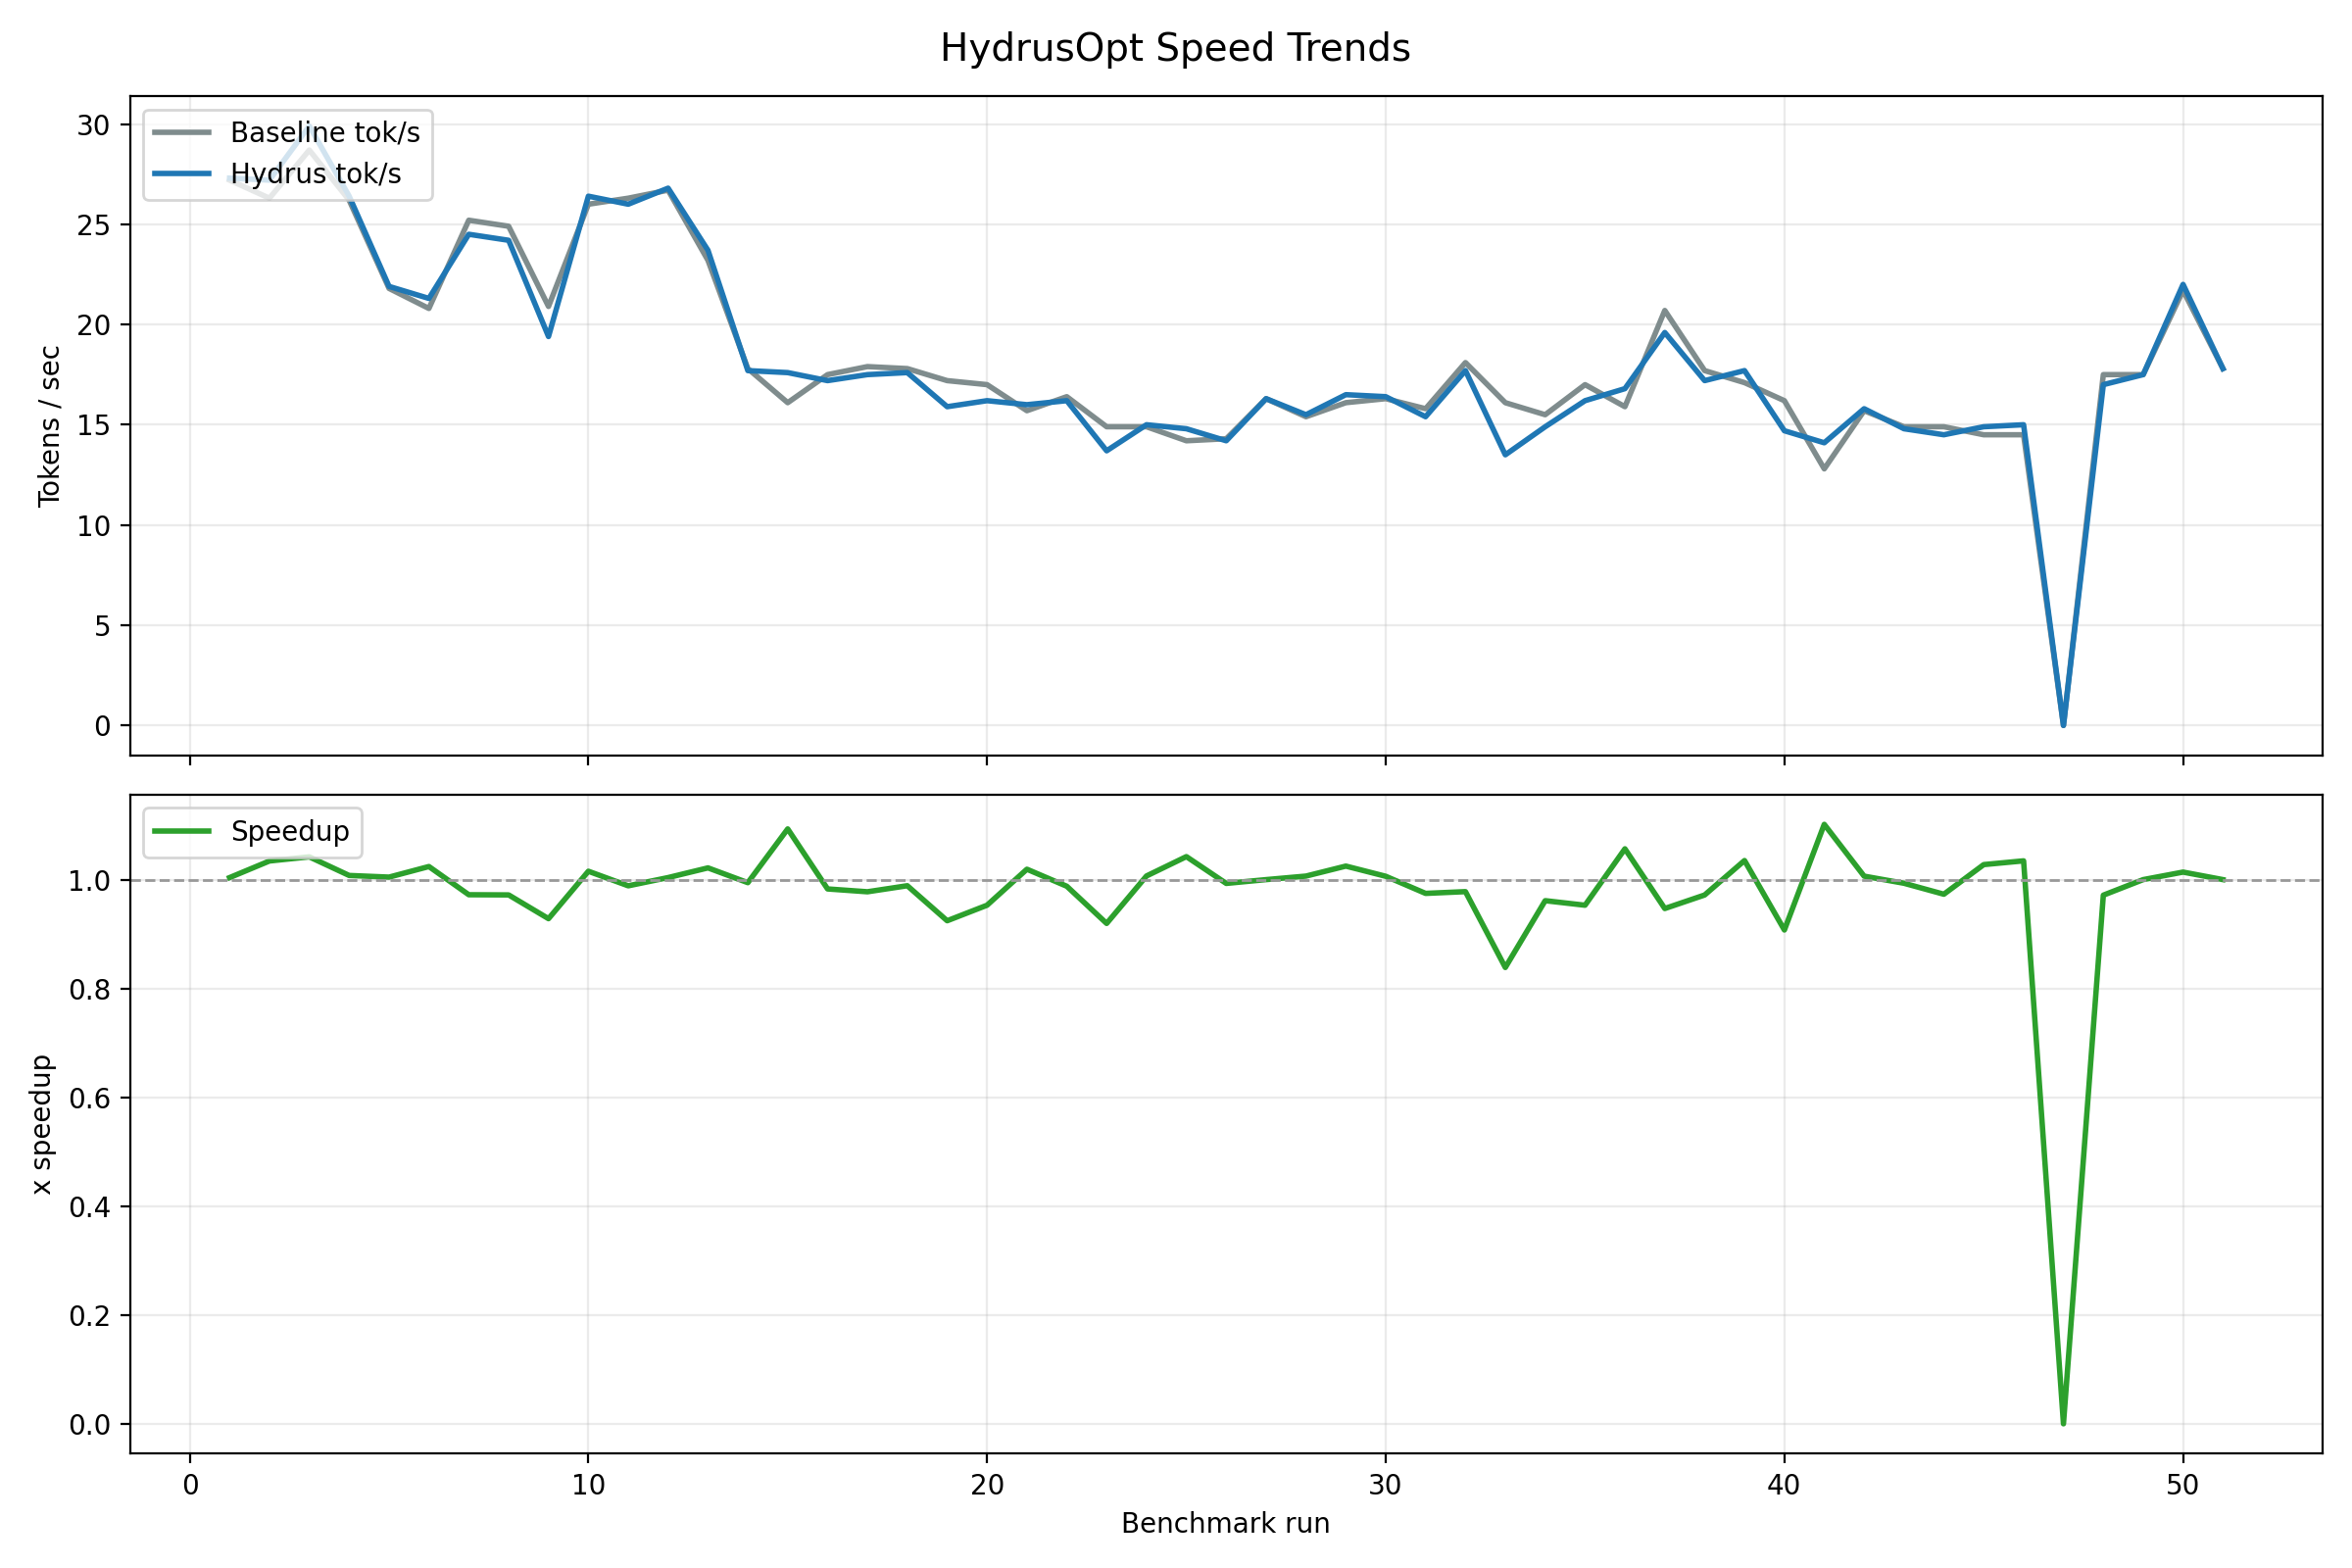

The data file committed next to this chart (first rows):
timestamp, model, profile, guard_mode, baseline_tok_per_sec, linearised_tok_per_sec, hydrus_tok_per_sec, speedup, avg_acceptance_rate, enable_retrieval_fallback, verify_first
2026-05-29T21:00:01Z, Qwen/Qwen2-1.5B-Instruct, eval, token, 27.2, 27.3, 27.3, 1.004, 0.000000, 1, 1
2026-05-29T21:02:03+00:00, Qwen/Qwen2-1.5B-Instruct, eval, token, 26.3, 27.2, 27.2, 1.034, 0.000000, 1, 1
2026-05-29T21:17:05+00:00, Qwen/Qwen2-1.5B-Instruct, eval, token, 28.7, 29.9, 29.9, 1.042, 0.000000, 1, 1
2026-05-29T21:17:56+00:00, Qwen/Qwen2-1.5B-Instruct, eval, token, 26.2, 26.4, 26.4, 1.008, 0.000000, 1, 1
2026-05-29T21:20:55+00:00, Qwen/Qwen2-1.5B-Instruct, eval, token, 21.8, 21.9, 21.9, 1.005, 0.000000, 1, 1
2026-05-29T21:23:00+00:00, Qwen/Qwen2-1.5B-Instruct, eval, token, 20.8, 21.3, 21.3, 1.024, 0.000000, 1, 1
2026-05-29T21:24:25+00:00, Qwen/Qwen2-1.5B-Instruct, eval, token, 25.2, 24.5, 24.5, 0.9722, 0.000000, 1, 1
2026-05-31T11:54:36+00:00, Qwen/Qwen2-1.5B-Instruct, fast, post, 24.9, 24.2, 24.2, 0.9719, 0.000000, 0, 1
2026-05-31T12:11:19+00:00, Qwen/Qwen2-1.5B-Instruct, safe, post, 20.9, 19.4, 19.4, 0.9282, 0.000000, 0, 1
2026-05-31T12:16:03+00:00, Qwen/Qwen2-1.5B-Instruct, fast, post, 26, 26.4, 26.4, 1.015, 0.000000, 0, 0
2026-05-31T12:17:25+00:00, Qwen/Qwen2-1.5B-Instruct, fast, post, 26.3, 26, 26, 0.9886, 0.000000, 0, 0
2026-05-31T12:21:27+00:00, Qwen/Qwen2-1.5B-Instruct, fast, post, 26.7, 26.8, 26.8, 1.004, 0.000000, 0, 0
2026-05-31T12:22:28+00:00, Qwen/Qwen2-1.5B-Instruct, fast, post, 23.2, 23.7, 23.7, 1.022, 0.000000, 0, 0
2026-05-31T14:10:19+00:00, Qwen/Qwen2.5-3B-Instruct, safe, post, 17.8, 17.7, 17.7, 0.9944, 0.000000, 0, 1
2026-05-31T14:37:18+00:00, Qwen/Qwen2.5-3B-Instruct, safe, post, 16.1, 17.6, 17.6, 1.093, 0.000000, 0, 1
2026-05-31T14:38:41+00:00, Qwen/Qwen2.5-3B-Instruct, safe, post, 17.5, 17.2, 17.2, 0.9829, 0.000000, 0, 1
2026-05-31T14:42:22+00:00, Qwen/Qwen2.5-3B-Instruct, safe, post, 17.9, 17.5, 17.5, 0.9777, 0.000000, 0, 1
2026-05-31T15:13:07+00:00, Qwen/Qwen2.5-3B-Instruct, safe, post, 17.8, 17.6, 17.6, 0.9888, 0.000000, 0, 1
2026-05-31T15:21:56+00:00, Qwen/Qwen2.5-3B-Instruct, safe, post, 17.2, 15.9, 15.9, 0.9244, 0.000000, 0, 1
2026-05-31T15:26:19+00:00, Qwen/Qwen2.5-3B-Instruct, safe, post, 17, 16.2, 16.2, 0.9529, 0.000000, 1, 1
2026-05-31T15:29:14+00:00, Qwen/Qwen2.5-3B-Instruct, safe, post, 15.7, 16, 16, 1.019, 0.000000, 1, 1
2026-05-31T15:37:32+00:00, Qwen/Qwen2.5-3B-Instruct, safe, post, 16.4, 16.2, 16.2, 0.9878, 0.000000, 1, 1
2026-05-31T15:40:56+00:00, Qwen/Qwen2.5-3B-Instruct, safe, post, 14.9, 13.7, 13.7, 0.9195, 0.000000, 1, 1
2026-05-31T15:50:10+00:00, Qwen/Qwen2.5-3B-Instruct, safe, post, 14.9, 15, 15, 1.007, 0.000000, 1, 1
2026-05-31T15:52:14+00:00, Qwen/Qwen2.5-3B-Instruct, safe, post, 14.2, 14.8, 14.8, 1.042, 0.000000, 1, 1
2026-05-31T15:54:27+00:00, Qwen/Qwen2.5-3B-Instruct, safe, post, 14.3, 14.2, 14.2, 0.993, 0.000000, 1, 1
2026-05-31T15:58:32+00:00, Qwen/Qwen2.5-3B-Instruct, safe, post, 16.3, 16.3, 16.3, 1, 0.000000, 1, 1
2026-05-31T16:00:50+00:00, Qwen/Qwen2.5-3B-Instruct, safe, post, 15.4, 15.5, 15.5, 1.006, 0.000000, 1, 1
2026-05-31T16:03:40+00:00, Qwen/Qwen2.5-3B-Instruct, safe, post, 16.1, 16.5, 16.5, 1.025, 0.000000, 1, 1
2026-05-31T17:41:01+00:00, Qwen/Qwen2.5-3B-Instruct, safe, post, 16.3, 16.4, 16.4, 1.006, 0.000000, 1, 1
2026-05-31T17:42:19+00:00, Qwen/Qwen2.5-3B-Instruct, safe, post, 15.8, 15.4, 15.4, 0.9747, 0.000000, 1, 1
2026-05-31T18:06:35+00:00, Qwen/Qwen2.5-3B-Instruct, safe, post, 18.1, 17.7, 17.7, 0.9779, 0.000000, 1, 1
2026-05-31T18:10:55+00:00, Qwen/Qwen2.5-3B-Instruct, safe, post, 16.1, 13.5, 13.5, 0.8385, 0.000000, 1, 1
2026-05-31T18:13:35+00:00, Qwen/Qwen2.5-3B-Instruct, safe, post, 15.5, 14.9, 14.9, 0.9613, 0.000000, 0, 1
2026-05-31T18:45:05+00:00, Qwen/Qwen2.5-3B-Instruct, fast, post, 17, 16.2, 16.2, 0.9529, 0.000000, 0, 0
2026-05-31T18:47:54+00:00, Qwen/Qwen2.5-3B-Instruct, safe, post, 15.9, 16.8, 16.8, 1.057, 0.000000, 0, 1
2026-05-31T18:50:15+00:00, Qwen/Qwen2.5-3B-Instruct, eval, post, 20.7, 19.6, 19.6, 0.9469, 0.000000, 0, 1
2026-05-31T20:32:58+00:00, Qwen/Qwen2.5-3B-Instruct, fast, post, 17.7, 17.2, 17.2, 0.9718, 0.000000, 0, 0
2026-05-31T20:38:55+00:00, Qwen/Qwen2.5-3B-Instruct, fast, post, 17.1, 17.7, 17.7, 1.035, 0.000000, 0, 0
2026-05-31T20:45:49+00:00, Qwen/Qwen2.5-3B-Instruct, fast, post, 16.2, 14.7, 14.7, 0.9074, 0.000000, 0, 0
2026-05-31T20:48:20+00:00, Qwen/Qwen2.5-3B-Instruct, fast, post, 12.8, 14.1, 14.1, 1.102, 0.000000, 0, 0
2026-05-31T20:51:34+00:00, Qwen/Qwen2.5-3B-Instruct, fast, post, 15.7, 15.8, 15.8, 1.006, 0.000000, 0, 0
2026-05-31T20:52:32+00:00, Qwen/Qwen2.5-3B-Instruct, fast, post, 14.9, 14.8, 14.8, 0.9933, 0.000000, 0, 0
2026-05-31T20:53:38+00:00, Qwen/Qwen2.5-3B-Instruct, fast, post, 14.9, 14.5, 14.5, 0.9732, 0.000000, 0, 0
2026-05-31T20:54:38+00:00, Qwen/Qwen2.5-3B-Instruct, fast, post, 14.5, 14.9, 14.9, 1.028, 0.000000, 0, 0
2026-05-31T20:56:15+00:00, Qwen/Qwen2.5-3B-Instruct, fast, post, 14.5, 15, 15, 1.034, 0.000000, 0, 0
2026-05-31T21:17:31+00:00, Qwen/Qwen2.5-3B-Instruct, fast, post, 0.0000, 0.0000, 0.0000, 0.000000, 0.000000, 0, 0
2026-05-31T21:22:55+00:00, Qwen/Qwen2.5-3B-Instruct, fast, post, 17.5, 17, 17, 0.9714, 0.000000, 0, 0
2026-06-01T10:02:58+00:00, Qwen/Qwen2.5-3B-Instruct, fast, post, 17.5, 17.5, 17.5, 1, 0.000000, 0, 0
2026-06-01T10:08:02+00:00, Qwen/Qwen2.5-3B-Instruct, eval, post, 21.7, 22, 22, 1.014, 0.000000, 0, 1
2026-06-01T10:19:24+00:00, Qwen/Qwen2.5-3B-Instruct, fast, post, 17.8, 17.8, 17.8, 1, 0.000000, 0, 0
